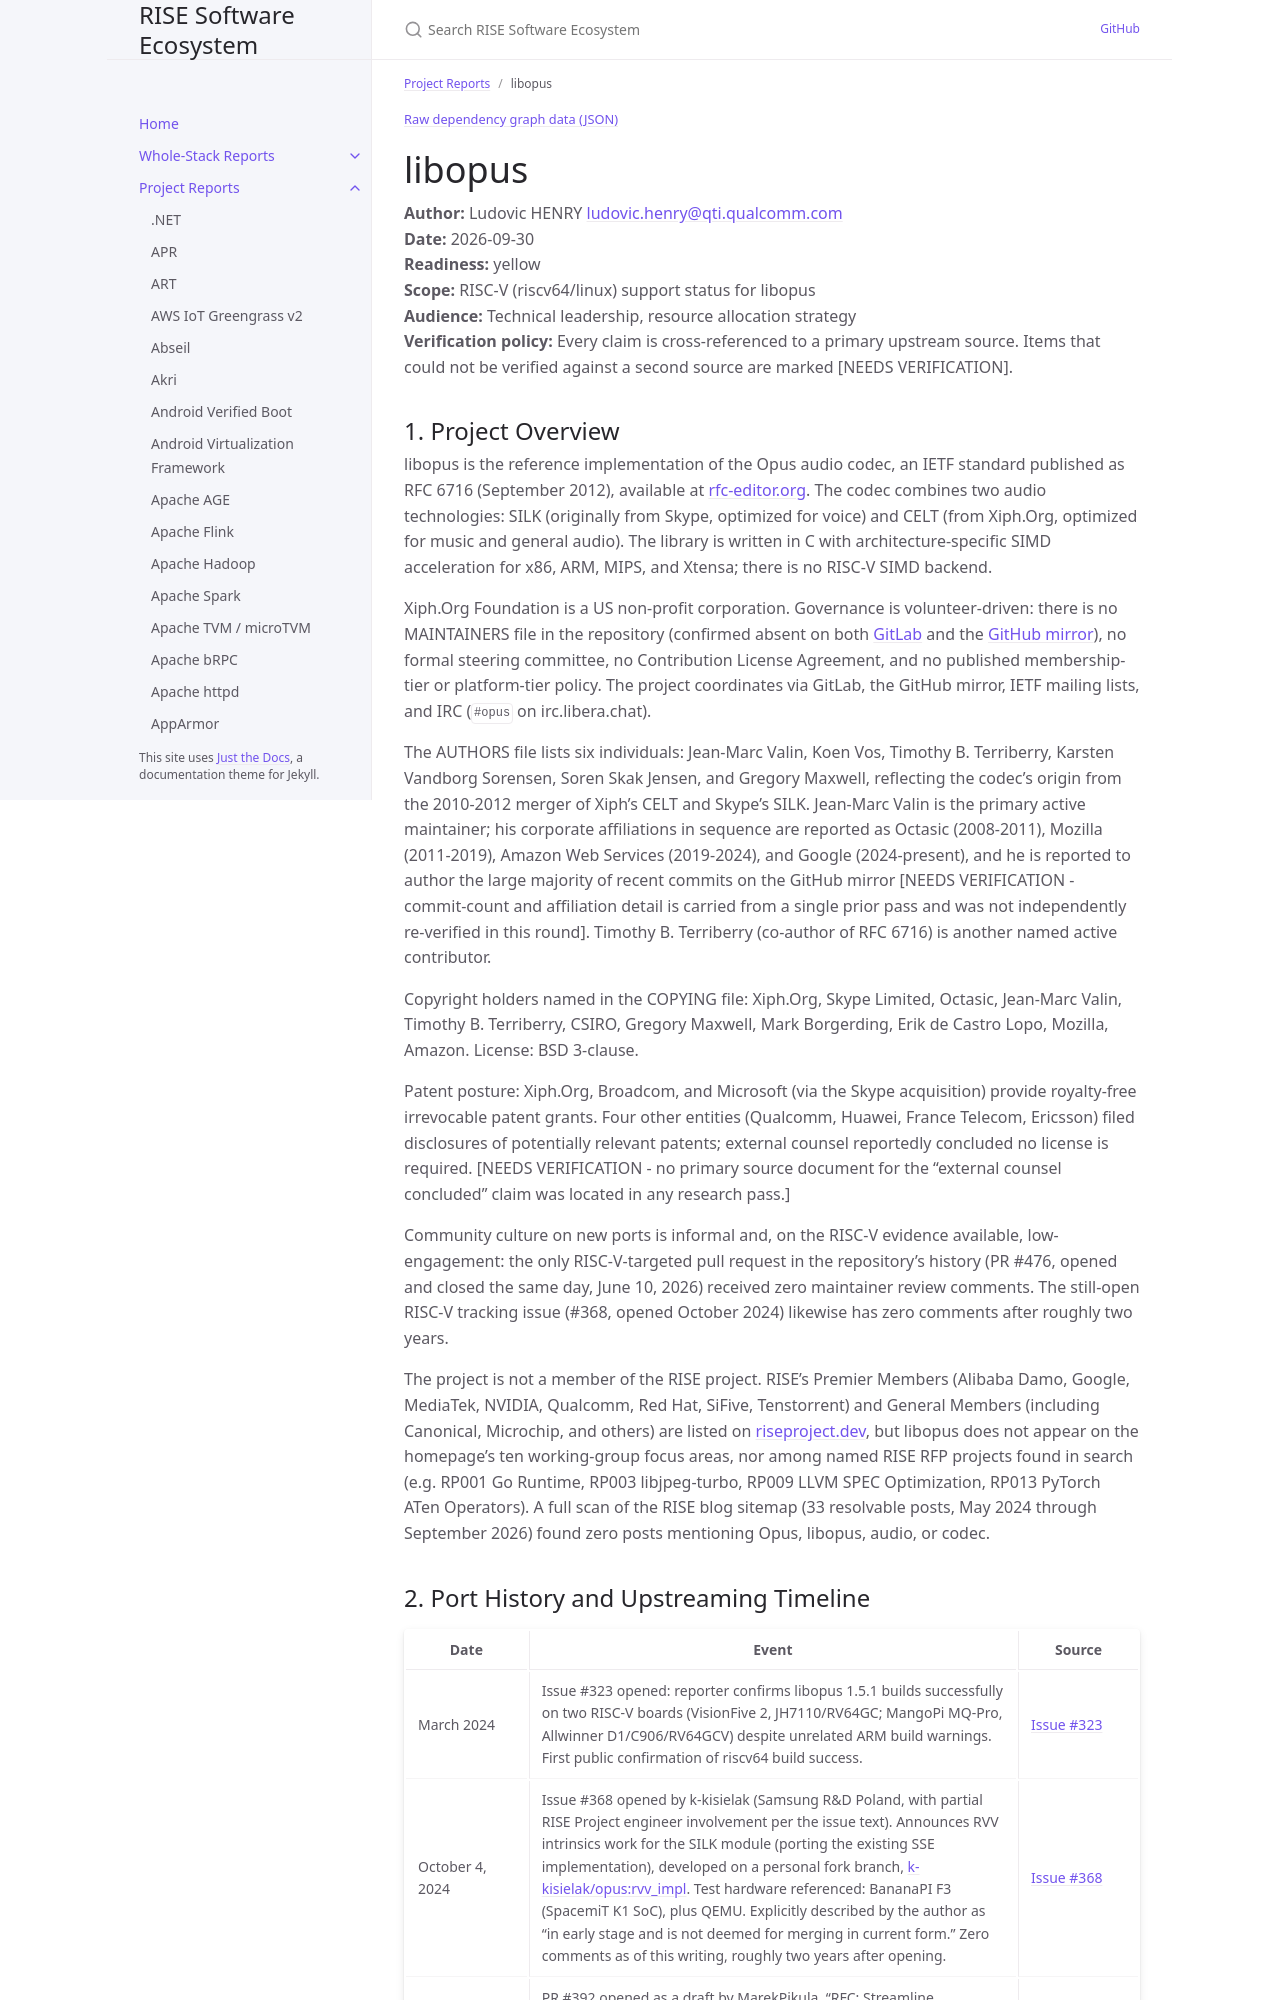

repository: riseproject-dev/sw-ecosystem · page: project-reports/libopus.html · generator: jekyll

---
title: libopus
parent: Project Reports
color: yellow
dependencies:
  - name: GCC
    relation: build-dependency
    criticality: critical
  - name: GNU make
    relation: build-dependency
    criticality: critical
  - name: Meson
    relation: build-dependency
    criticality: critical
  - name: CMake
    relation: build-dependency
    criticality: optional
  - name: autoconf
    relation: build-dependency
    criticality: optional
  - name: automake
    relation: build-dependency
    criticality: optional
  - name: Ninja
    relation: build-dependency
    criticality: optional
  - name: glibc
    relation: runtime-dependency
    criticality: critical
  - name: QEMU
    relation: test-dependency
    criticality: critical
---

{% include dependency-graph.html slug="dependencies" subset="libopus" %}

# libopus

**Author:** Ludovic HENRY <ludovic.henry@qti.qualcomm.com><br/>
**Date:** 2026-09-30<br/>
**Readiness:** yellow<br/>
**Scope:** RISC-V (riscv64/linux) support status for libopus<br/>
**Audience:** Technical leadership, resource allocation strategy<br/>
**Verification policy:** Every claim is cross-referenced to a primary upstream source. Items that could not be verified against a second source are marked [NEEDS VERIFICATION].<br/>
